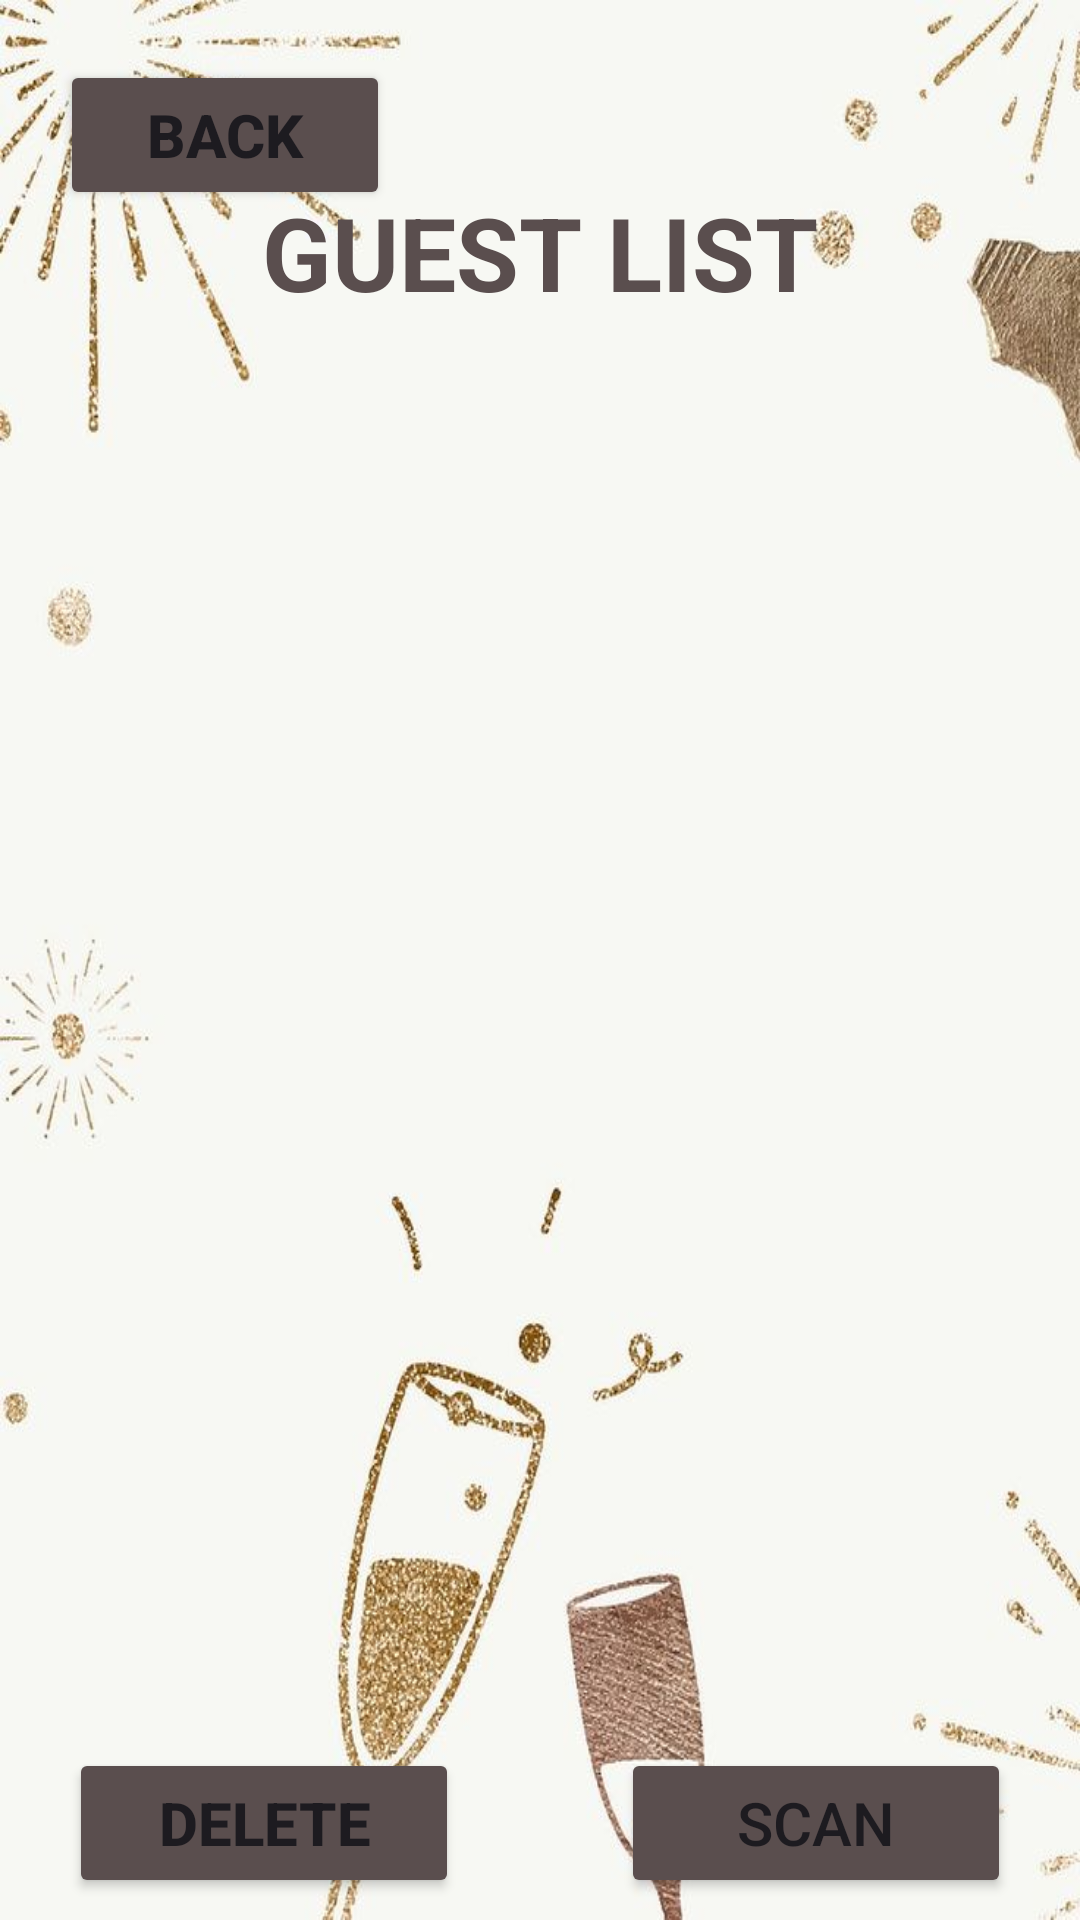

Write the Android layout XML for this screen, with the resource values it uses.
<!-- AndroidManifest.xml: application theme Theme._2023AParty -->
<!-- res/layout/activity_guest_lists.xml -->
<?xml version="1.0" encoding="utf-8"?>
<androidx.constraintlayout.widget.ConstraintLayout xmlns:android="http://schemas.android.com/apk/res/android"
    xmlns:app="http://schemas.android.com/apk/res-auto"
    xmlns:tools="http://schemas.android.com/tools"
    android:layout_width="match_parent"
    android:layout_height="match_parent"
    tools:context=".PartyDetailsAndRegistration.Host.GuestLists"
    android:background="@drawable/background_img">

    <androidx.recyclerview.widget.RecyclerView
        android:id="@+id/recyclerView"
        android:layout_width="383dp"
        android:layout_height="445dp"
        android:layout_alignParentEnd="true"
        app:layout_constraintBottom_toBottomOf="parent"
        app:layout_constraintEnd_toEndOf="parent"
        app:layout_constraintStart_toStartOf="parent"
        app:layout_constraintTop_toTopOf="parent"
        tools:ignore="MissingConstraints">

    </androidx.recyclerview.widget.RecyclerView>

    <TextView
        android:id="@+id/textView28"
        android:layout_width="wrap_content"
        android:layout_height="wrap_content"
        android:layout_marginTop="70dp"
        android:text="GUEST LIST"
        android:textColor="@color/yellowdes"
        android:textSize="34sp"
        android:textStyle="bold"
        app:layout_constraintBottom_toTopOf="@+id/recyclerView"
        app:layout_constraintEnd_toEndOf="parent"
        app:layout_constraintStart_toStartOf="parent"
        app:layout_constraintTop_toTopOf="parent" />

    <Button
        android:id="@+id/BackGuestList"
        android:layout_width="110dp"
        android:layout_height="50dp"
        android:layout_marginStart="20dp"
        android:layout_marginTop="20dp"
        android:backgroundTint="@color/yellowdes"
        android:text="BACK"
        android:textSize="20sp"
        android:textStyle="bold"
        app:layout_constraintStart_toStartOf="parent"
        app:layout_constraintTop_toTopOf="parent" />

    <Button
        android:id="@+id/DeleteButton"
        android:layout_width="130dp"
        android:layout_height="50dp"
        android:layout_marginTop="40dp"
        android:backgroundTint="@color/yellowdes"
        android:text="DELETE"
        android:textSize="20sp"
        android:textStyle="bold"
        app:layout_constraintEnd_toEndOf="parent"
        app:layout_constraintHorizontal_bias="0.1"
        app:layout_constraintStart_toStartOf="parent"
        app:layout_constraintTop_toBottomOf="@+id/recyclerView" />

    <Button
        android:id="@+id/ScanGuestQR"
        android:layout_width="130dp"
        android:layout_height="50dp"
        android:layout_marginTop="40dp"
        android:backgroundTint="@color/yellowdes"
        android:text="SCAN"
        android:textSize="20sp"
        app:layout_constraintEnd_toEndOf="parent"
        app:layout_constraintHorizontal_bias="0.9"
        app:layout_constraintStart_toStartOf="parent"
        app:layout_constraintTop_toBottomOf="@+id/recyclerView" />

</androidx.constraintlayout.widget.ConstraintLayout>
<!-- resources referenced by this layout -->
<resources>
  <color name="yellowdes">#5A4E4E</color>
  <!-- drawable background_img: jpeg bitmap (drawable, 40274 bytes) -->
  <style name="Theme._2023AParty" parent="Base.Theme._2023AParty" />
  <style name="Base.Theme._2023AParty" parent="Theme.Material3.DayNight.NoActionBar">
          
          
      </style>
</resources>
